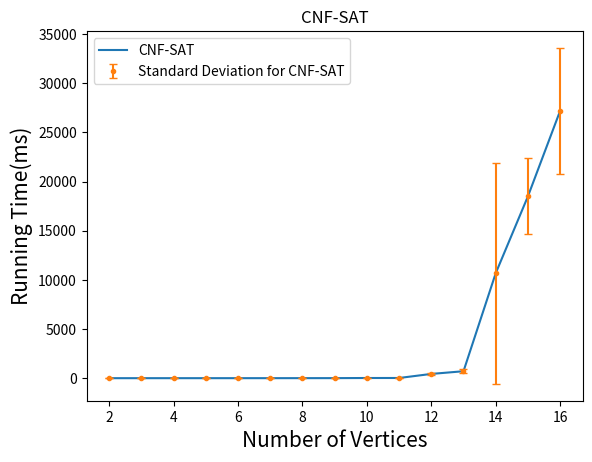

This figure's Python source:
import matplotlib.pyplot as plt

import numpy as np
fig, ax = plt.subplots()
vertices = [2,3,4,5,6,7,8,9,10,11,12,13,14,15,16]
cnfSat=[[0.092199,0.142328,0.103849,0.096178,0.093159],
[0.217927,0.219856,0.219786,0.239447,0.237316],
[0.6332,0.6366,0.608601,0.6366,0.61668],
[0.737918,0.743689,0.743879,0.680629,0.821767],
[0.927486,0.906715,0.931986,1.27973,0.921405],
[1.29857,1.70686,1.71886,1.70635,1.5490],
[3.8777,3.78631,3.52379,3.75156,2.02873],
[3.53812,5.6366,6.44201,5.6003,5.83193],
[20.5368,21.3618,20.7589,17.4829,9.83235],
[23.6883,17.297,22.2177,17.4967,16.6443],
[339.607,310.897,468.893,527.205,518.784],
[627.462,884.834,538.623,472.1501,1011.81],
[932.084,6525.1,14702.7,489.982,30707.9],
[13905.9,22432.8,21711.25,13711.02,20699.2],
[31694.1,29438.4,21454.8,18147,35230.7]
]

meanArr = []
stdArr = []

for i in range(0, 15):
    #print (cnfSat[i])
    meanArr.append(np.mean(cnfSat[i]))
    stdArr.append(np.std(cnfSat[i]))

plt.title("CNF-SAT")
plt.xlabel("Number of Vertices", fontsize = "15")
plt.ylabel("Running Time(ms)", fontsize = "15")

plt.plot(vertices,meanArr, label = "CNF-SAT")
ax.errorbar(vertices,meanArr, stdArr, fmt = 'o',marker='.',capsize = 3, label = "Standard Deviation for CNF-SAT")

plt.legend(loc='upper left')
plt.show()
